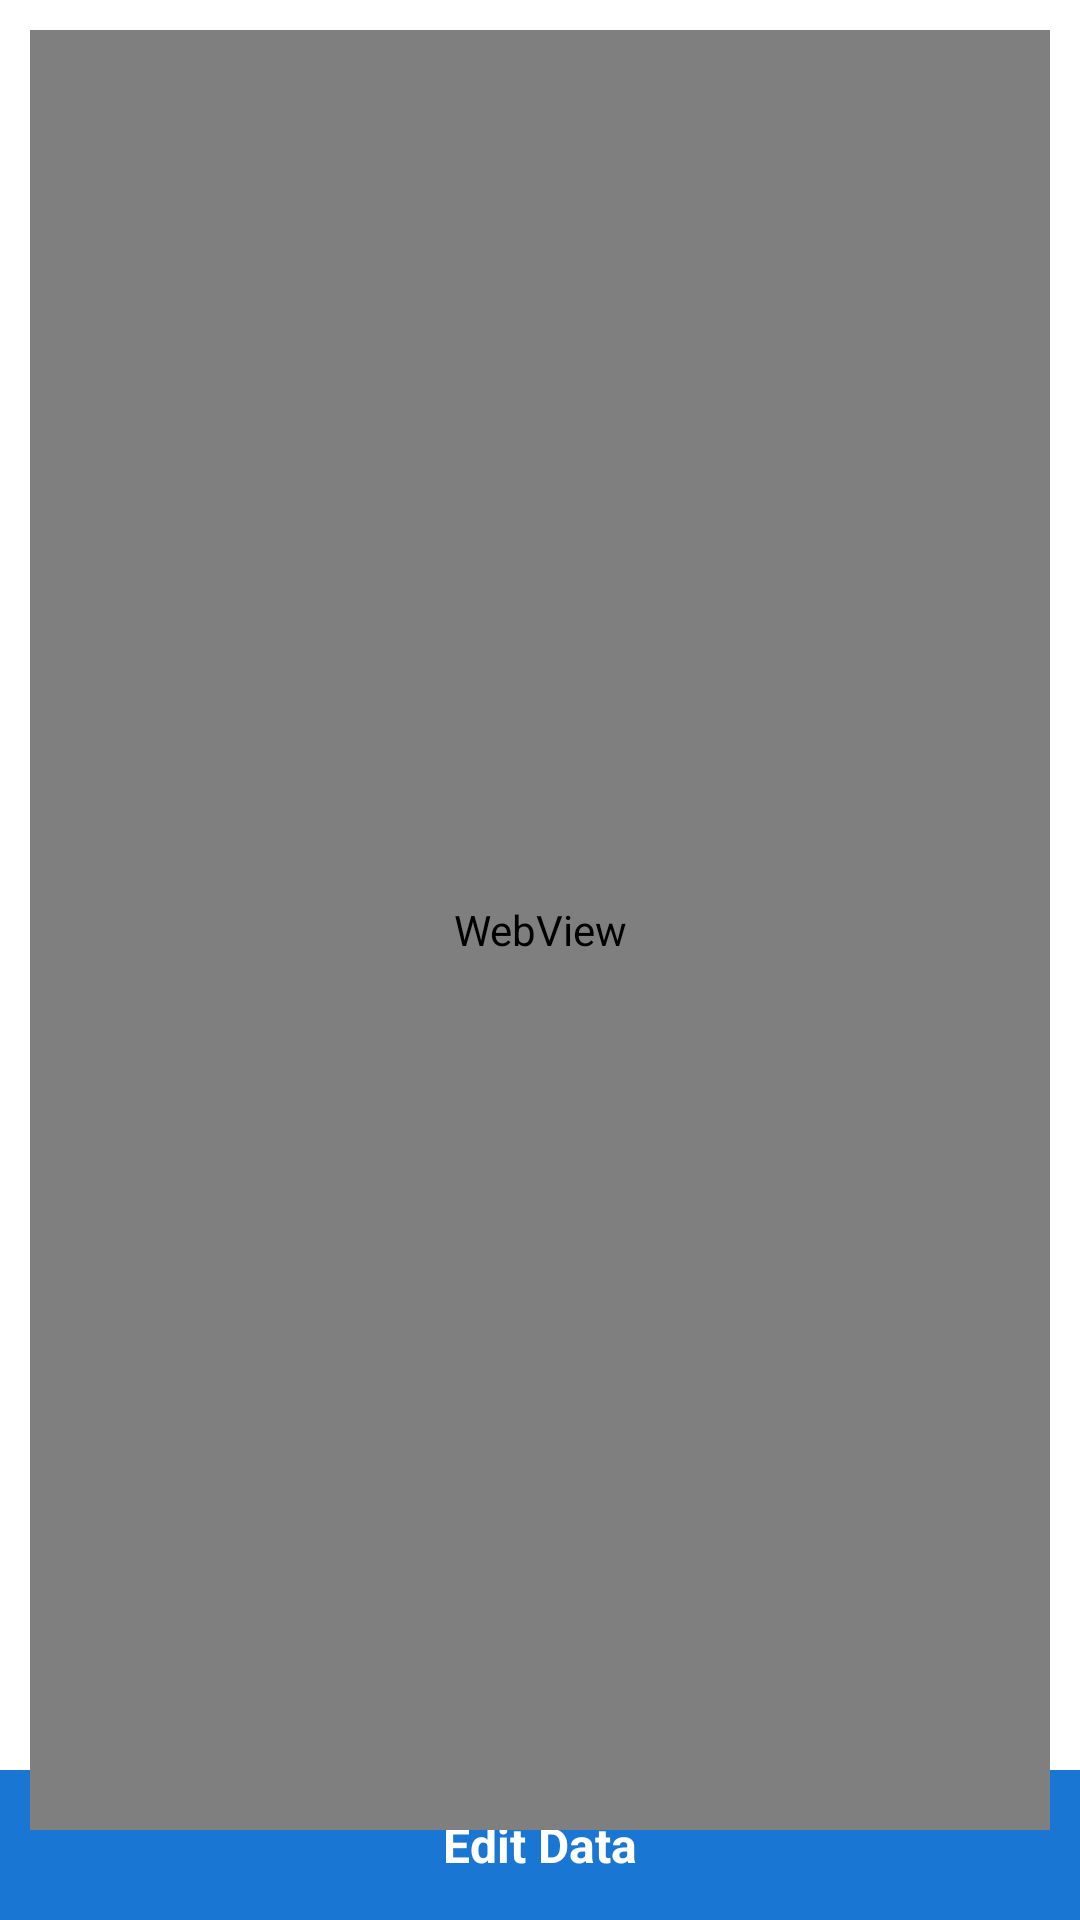

This screen was rendered from an Android layout file. Write that file and the resources it references.
<!-- AndroidManifest.xml: application theme AppTheme -->
<!-- res/layout/activity_chart.xml -->
<?xml version="1.0" encoding="utf-8"?>
<FrameLayout xmlns:android="http://schemas.android.com/apk/res/android"
    xmlns:app="http://schemas.android.com/apk/res-auto"
    xmlns:tools="http://schemas.android.com/tools"
    android:layout_width="match_parent"
    android:layout_height="match_parent"
    android:background="#fff"
    tools:context=".ChartActivity">

    <RelativeLayout
        android:layout_gravity="bottom"
        android:layout_width="match_parent"
        android:layout_height="wrap_content">

        <RelativeLayout
            android:clickable="true"
            android:id="@+id/relativeEdit"
            android:background="#1976D2"
            android:layout_width="match_parent"
            android:layout_height="50dp">

            <TextView
                android:textSize="16sp"
                android:textStyle="bold"
                android:layout_centerVertical="true"
                android:layout_centerHorizontal="true"
                android:text="Edit Data"
                android:textColor="#fff"
                android:layout_width="wrap_content"
                android:layout_height="wrap_content" />

        </RelativeLayout>

    </RelativeLayout>

    <WebView
        android:id="@+id/webview"
        android:layout_margin="10dp"
        android:layout_width="match_parent"
        android:layout_height="600dp"/>

</FrameLayout>
<!-- resources referenced by this layout -->
<resources>
  <style name="AppTheme" parent="Theme.AppCompat.Light.DarkActionBar">
          
          <item name="colorPrimary">@color/colorPrimary</item>
          <item name="colorPrimaryDark">@color/colorPrimaryDark</item>
          <item name="colorAccent">@color/colorAccent</item>
      </style>
  <!-- not gathered from this repository: default colours our renderer supplied (Android Studio template values) -->
  <color name="colorPrimary">#FF6200EE</color>
  <color name="colorPrimaryDark">#FF3700B3</color>
  <color name="colorAccent">#FF03DAC5</color>
</resources>
